Run: headless pygame with SDL's dummy video driver; simulated clock (each Clock.tick advances the game by its frame time, no real sleeping); random seed 0; keys injected as events and as key.get_pressed() state; no mouse input.
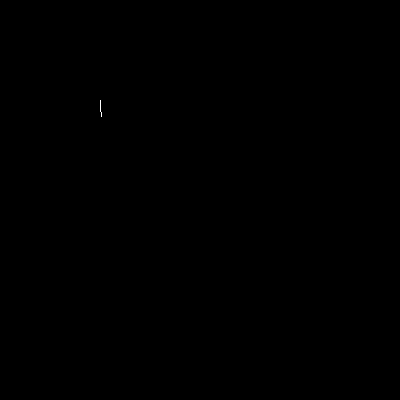
Frame 1 of 4 · flips 1–60 · no input
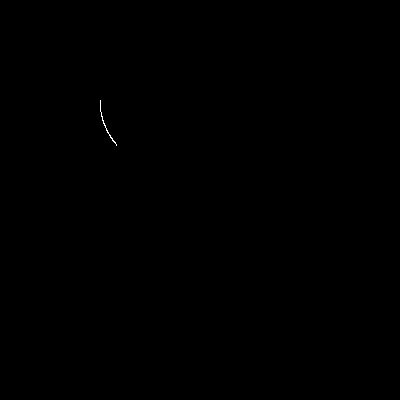
Frame 2 of 4 · flips 61–180 · tapped SPACE, RETURN · held RIGHT (→), D
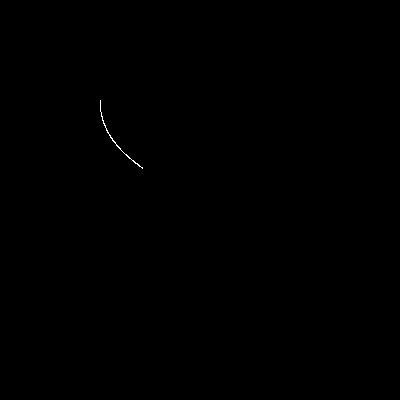
Frame 3 of 4 · flips 181–300 · held DOWN (↓), S
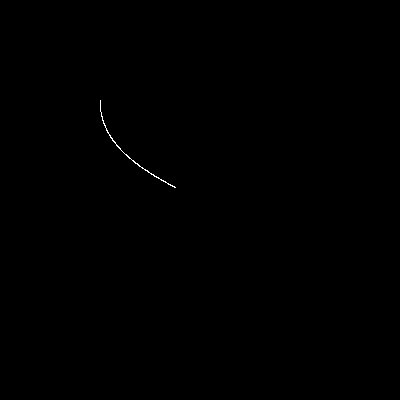
Frame 4 of 4 · flips 301–420 · held LEFT (←), A, UP (↑), W

The pygame program that drew these frames:

import sys,pygame,numpy
from pygame import gfxdraw

pygame.init()
screen = pygame.display.set_mode((400,400))
screen.fill((0,0,0))
pygame.display.flip()
white=(255,255,255)

def bezierCubica(p1,p2,p3,p4):
        for t in numpy.arange(0,1,0.001):
                um_menos_t = 1-t
                um_menos_t_2 = um_menos_t*um_menos_t
                um_menos_t_3 = um_menos_t_2*um_menos_t
                t2 = t*t
                t3 = t2*t
                x = um_menos_t_3 * p1[0] + ((3*um_menos_t_2)*t*p2[0]) + (3*um_menos_t*t2*p3[0]) + t3*p4[0]
                y = um_menos_t_3 * p1[1] + ((3*um_menos_t_2)*t*p2[1]) + (3*um_menos_t*t2*p3[1]) + t3*p4[1]
                x = int(numpy.floor(x))
                y = int(numpy.floor(y))
                screen.set_at((x,y), white)
                pygame.display.flip()

#bezierCubica(ponto inicial, ponto de controle 1, ponto de controle 2, ponto final)
bezierCubica((100,100),(100,200),(300,200),(300,300))

while 1:
        for event in pygame.event.get():
                if event.type == pygame.QUIT: sys.exit()
